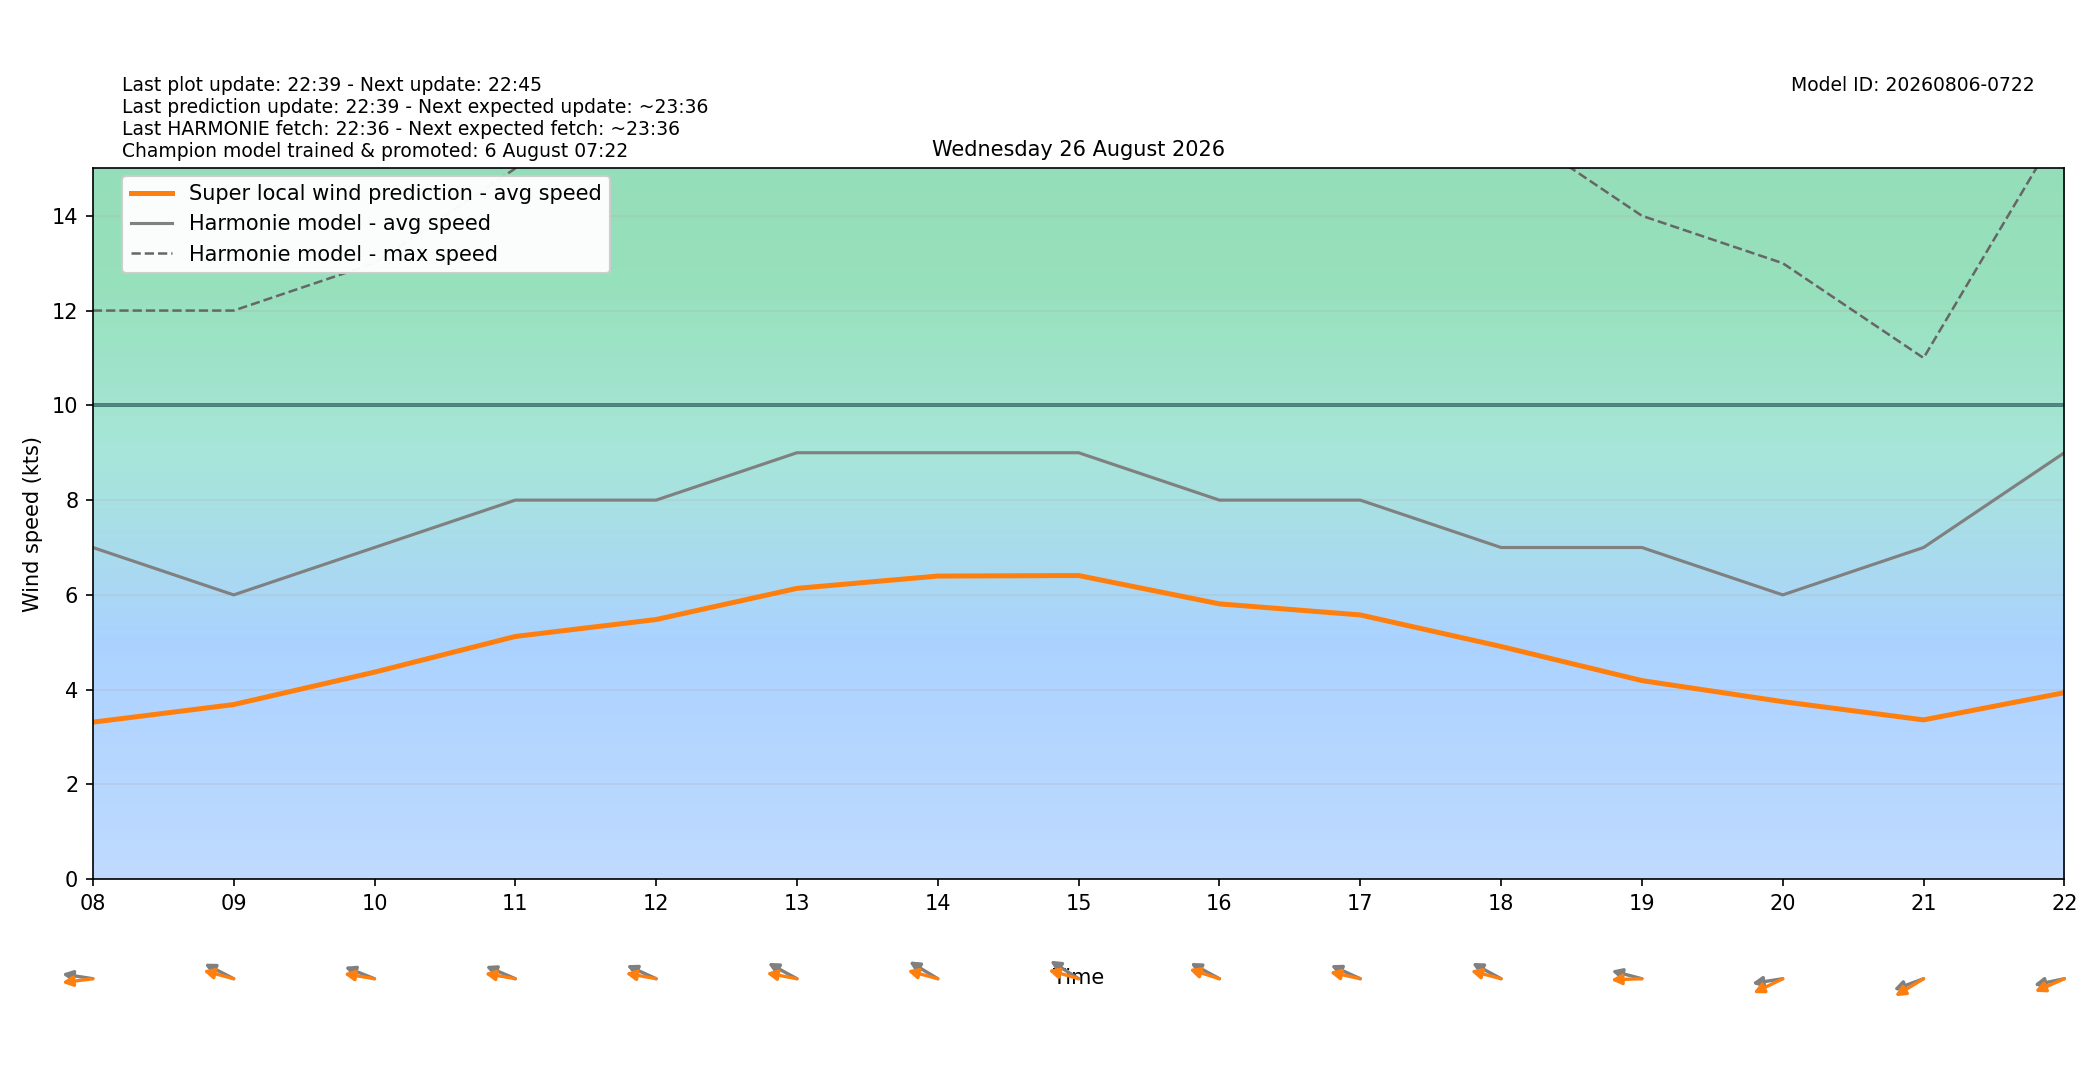

Data behind this chart, as committed beside it:
target_time_utc, target_time_local, hour_utc, hour_local, forecast_wind_speed, forecast_wind_min, forecast_wind_max, lstm_pred_wind_speed, delta_speed_lstm_minus_forecast, forecast_wind_dir_deg, lstm_pred_wind_dir_deg, delta_dir_lstm_minus_forecast
2026-08-25T22:00:00Z, 2026-08-26T00:00:00+0200, 22, 00, 6.0, 6.0, 12.0, 2.257, -3.743, 96.0, 94.05, -1.946
2026-08-25T23:00:00Z, 2026-08-26T01:00:00+0200, 23, 01, 5.0, 5.0, 10.0, 1.87, -3.13, 84.0, 78.77, -5.234
2026-08-26T00:00:00Z, 2026-08-26T02:00:00+0200, 00, 02, 5.0, 5.0, 9.0, 1.624, -3.376, 104.0, 97.61, -6.391
2026-08-26T01:00:00Z, 2026-08-26T03:00:00+0200, 01, 03, 5.0, 5.0, 8.0, 1.47, -3.53, 97.0, 89.57, -7.432
2026-08-26T02:00:00Z, 2026-08-26T04:00:00+0200, 02, 04, 5.0, 5.0, 9.0, 1.618, -3.382, 90.0, 82.11, -7.888
2026-08-26T03:00:00Z, 2026-08-26T05:00:00+0200, 03, 05, 5.0, 5.0, 8.0, 1.613, -3.387, 96.0, 91.62, -4.385
2026-08-26T04:00:00Z, 2026-08-26T06:00:00+0200, 04, 06, 5.0, 5.0, 8.0, 1.803, -3.197, 95.0, 88.69, -6.309
2026-08-26T05:00:00Z, 2026-08-26T07:00:00+0200, 05, 07, 6.0, 6.0, 10.0, 2.639, -3.361, 81.0, 72.4, -8.596
2026-08-26T06:00:00Z, 2026-08-26T08:00:00+0200, 06, 08, 7.0, 7.0, 12.0, 3.314, -3.686, 96.0, 85.09, -10.91
2026-08-26T07:00:00Z, 2026-08-26T09:00:00+0200, 07, 09, 6.0, 6.0, 12.0, 3.686, -2.314, 109.0, 100.2, -8.791
2026-08-26T08:00:00Z, 2026-08-26T10:00:00+0200, 08, 10, 7.0, 7.0, 13.0, 4.37, -2.63, 105.0, 96.33, -8.668
2026-08-26T09:00:00Z, 2026-08-26T11:00:00+0200, 09, 11, 8.0, 8.0, 15.0, 5.123, -2.877, 106.0, 96.74, -9.262
2026-08-26T10:00:00Z, 2026-08-26T12:00:00+0200, 10, 12, 8.0, 8.0, 16.0, 5.48, -2.52, 107.0, 96.96, -10.04
2026-08-26T11:00:00Z, 2026-08-26T13:00:00+0200, 11, 13, 9.0, 9.0, 18.0, 6.138, -2.862, 110.0, 97.19, -12.81
2026-08-26T12:00:00Z, 2026-08-26T14:00:00+0200, 12, 14, 9.0, 9.0, 19.0, 6.397, -2.603, 112.0, 100.3, -11.73
2026-08-26T13:00:00Z, 2026-08-26T15:00:00+0200, 13, 15, 9.0, 9.0, 19.0, 6.408, -2.592, 113.0, 100.9, -12.07
2026-08-26T14:00:00Z, 2026-08-26T16:00:00+0200, 14, 16, 8.0, 8.0, 17.0, 5.81, -2.19, 110.0, 101.9, -8.057
2026-08-26T15:00:00Z, 2026-08-26T17:00:00+0200, 15, 17, 8.0, 8.0, 17.0, 5.577, -2.423, 107.0, 98.41, -8.591
2026-08-26T16:00:00Z, 2026-08-26T18:00:00+0200, 16, 18, 7.0, 7.0, 16.0, 4.911, -2.089, 110.0, 100, -9.972
2026-08-26T17:00:00Z, 2026-08-26T19:00:00+0200, 17, 19, 7.0, 7.0, 14.0, 4.192, -2.808, 100.0, 88.61, -11.39
2026-08-26T18:00:00Z, 2026-08-26T20:00:00+0200, 18, 20, 6.0, 6.0, 13.0, 3.747, -2.253, 84.0, 71.79, -12.21
2026-08-26T19:00:00Z, 2026-08-26T21:00:00+0200, 19, 21, 7.0, 7.0, 11.0, 3.362, -3.638, 76.0, 67.81, -8.191
2026-08-26T20:00:00Z, 2026-08-26T22:00:00+0200, 20, 22, 9.0, 9.0, 16.0, 3.936, -5.064, 82.0, 73.63, -8.368
2026-08-26T21:00:00Z, 2026-08-26T23:00:00+0200, 21, 23, 9.0, 9.0, 15.0, 3.459, -5.541, 83.0, 72.78, -10.22
